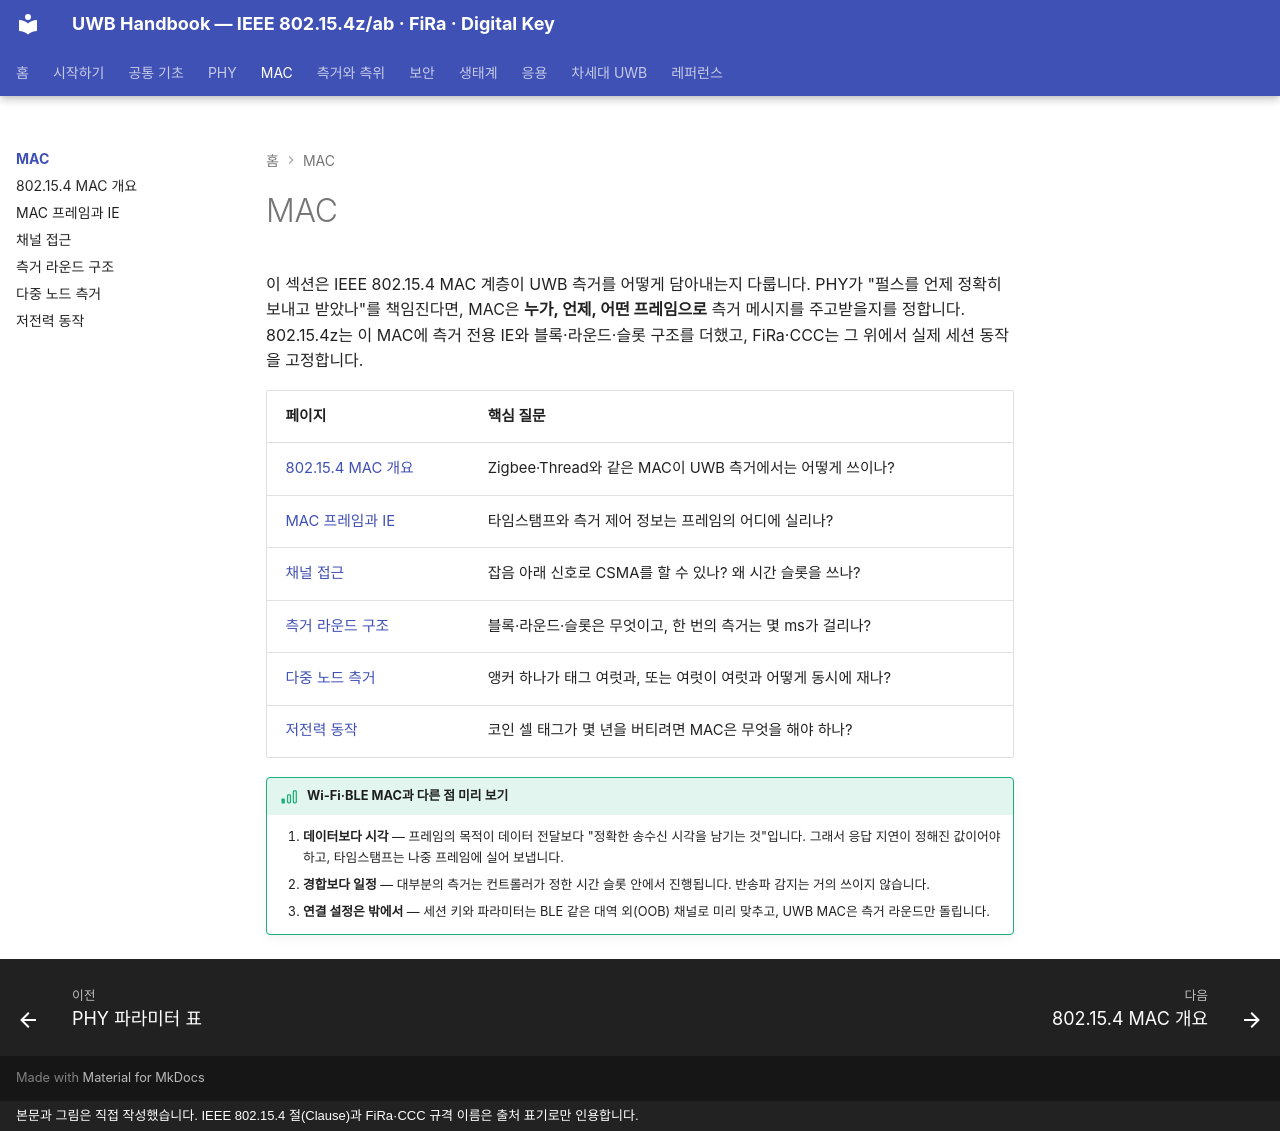

repository: goodhosup/uwb · page: mac/index.html · generator: mkdocs · copyright: 본문과 그림은 직접 작성했습니다. IEEE 802.15.4 절(Clause)과 FiRa·CCC 규격 이름은 출처 표기로만 인용합니다.

# MAC

이 섹션은 IEEE 802.15.4 MAC 계층이 UWB 측거를 어떻게 담아내는지 다룹니다. PHY가 "펄스를 언제 정확히 보내고 받았나"를 책임진다면, MAC은 **누가, 언제, 어떤 프레임으로** 측거 메시지를 주고받을지를 정합니다. 802.15.4z는 이 MAC에 측거 전용 IE와 블록·라운드·슬롯 구조를 더했고, FiRa·CCC는 그 위에서 실제 세션 동작을 고정합니다.

| 페이지 | 핵심 질문 |
|---|---|
| [802.15.4 MAC 개요](overview.md) | Zigbee·Thread와 같은 MAC이 UWB 측거에서는 어떻게 쓰이나? |
| [MAC 프레임과 IE](frame-ie.md) | 타임스탬프와 측거 제어 정보는 프레임의 어디에 실리나? |
| [채널 접근](channel-access.md) | 잡음 아래 신호로 CSMA를 할 수 있나? 왜 시간 슬롯을 쓰나? |
| [측거 라운드 구조](ranging-rounds.md) | 블록·라운드·슬롯은 무엇이고, 한 번의 측거는 몇 ms가 걸리나? |
| [다중 노드 측거](multi-node.md) | 앵커 하나가 태그 여럿과, 또는 여럿이 여럿과 어떻게 동시에 재나? |
| [저전력 동작](low-power.md) | 코인 셀 태그가 몇 년을 버티려면 MAC은 무엇을 해야 하나? |

!!! basic "Wi-Fi·BLE MAC과 다른 점 미리 보기"
    1. **데이터보다 시각** — 프레임의 목적이 데이터 전달보다 "정확한 송수신 시각을 남기는 것"입니다. 그래서 응답 지연이 정해진 값이어야 하고, 타임스탬프는 나중 프레임에 실어 보냅니다.
    2. **경합보다 일정** — 대부분의 측거는 컨트롤러가 정한 시간 슬롯 안에서 진행됩니다. 반송파 감지는 거의 쓰이지 않습니다.
    3. **연결 설정은 밖에서** — 세션 키와 파라미터는 BLE 같은 대역 외(OOB) 채널로 미리 맞추고, UWB MAC은 측거 라운드만 돌립니다.
